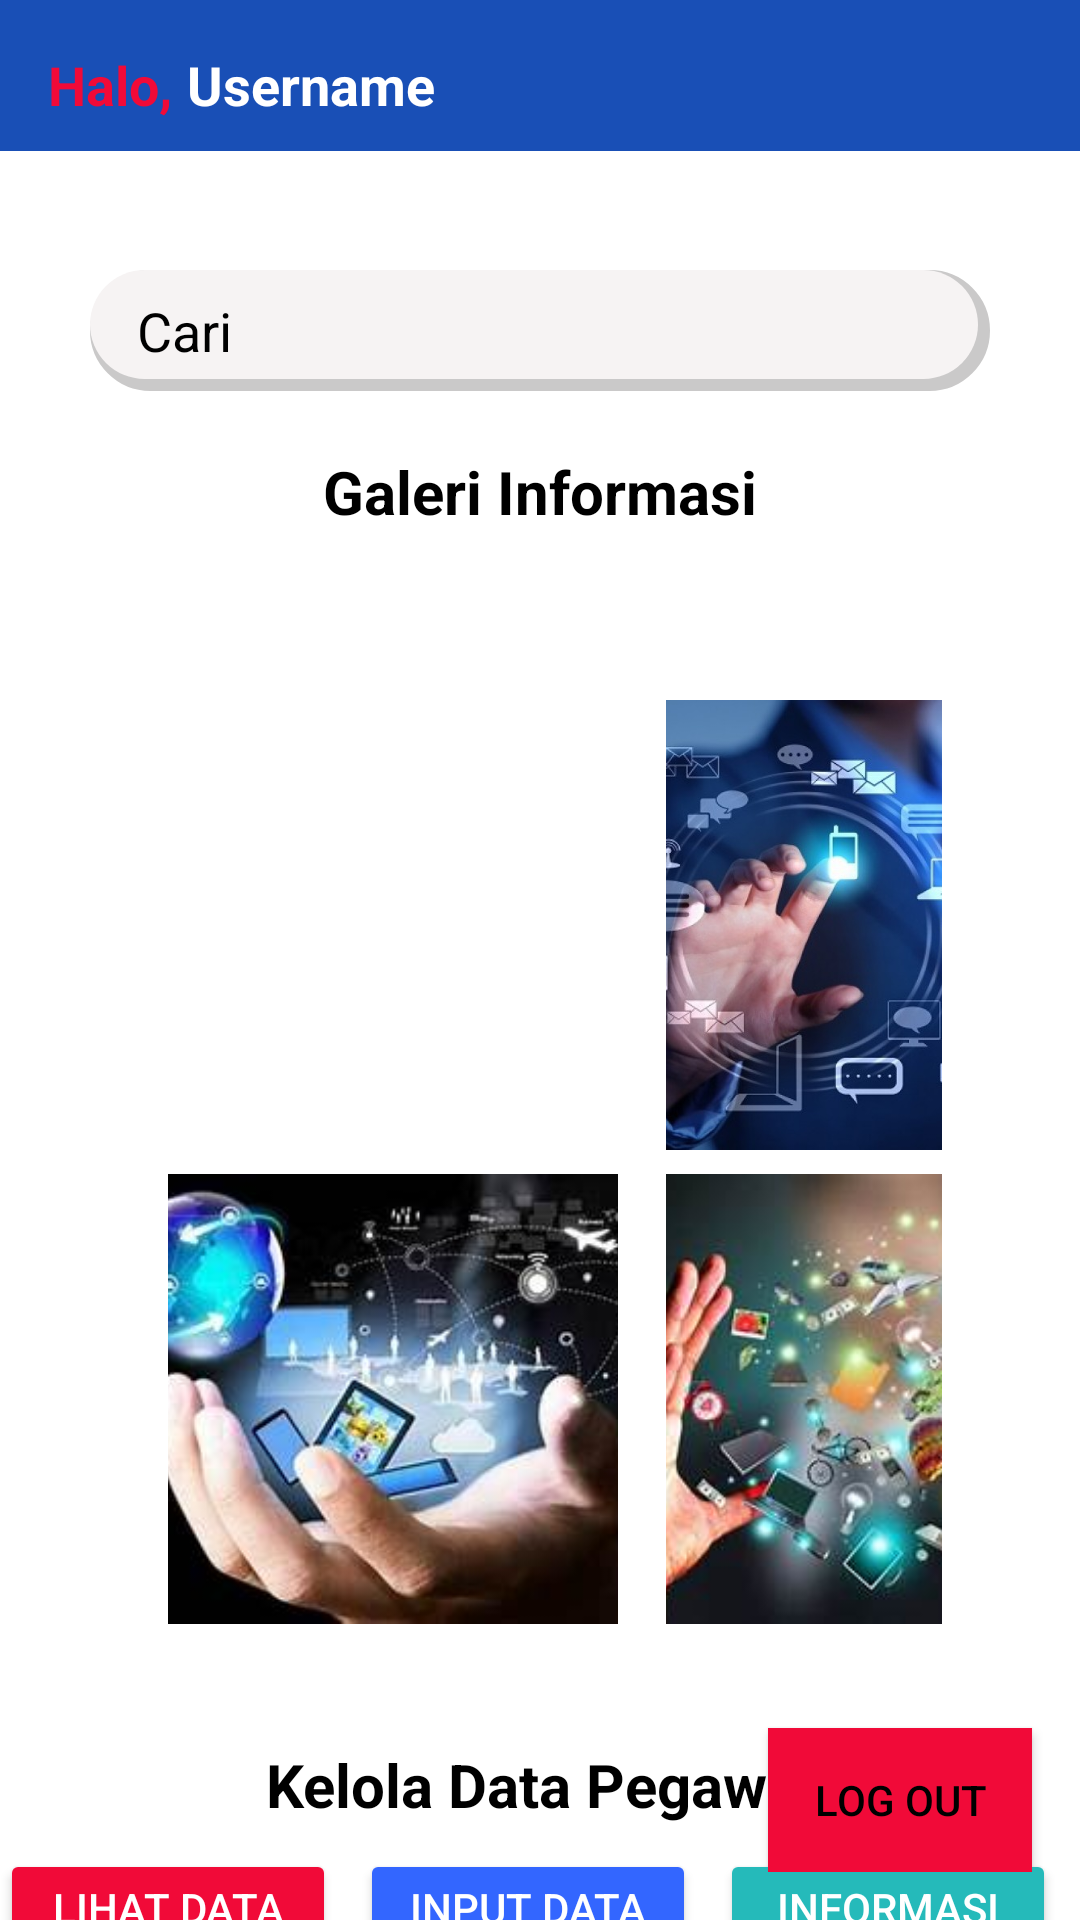

This screen was rendered from an Android layout file. Write that file and the resources it references.
<!-- AndroidManifest.xml: application theme Theme.MyKominfo -->
<!-- res/layout/activity_main.xml -->
<?xml version="1.0" encoding="utf-8"?>
<androidx.constraintlayout.widget.ConstraintLayout xmlns:android="http://schemas.android.com/apk/res/android"
    xmlns:app="http://schemas.android.com/apk/res-auto"
    xmlns:tools="http://schemas.android.com/tools"
    android:id="@+id/main"
    android:layout_width="match_parent"
    android:layout_height="match_parent"
    android:background="@color/white"
    tools:context=".MainActivity">
    <LinearLayout
        android:layout_width="match_parent"
        android:layout_height="wrap_content"
        android:background="@color/old_blue"
        tools:ignore="MissingConstraints">
        <TextView
            android:id="@+id/halo"
            android:layout_width="wrap_content"
            android:layout_height="wrap_content"
            android:text="@string/halo"
            android:textSize="18sp"
            android:textStyle="bold"
            android:textColor="@color/red"
            android:layout_marginStart="16dp"
            android:layout_marginTop="16dp"
            android:layout_marginBottom="10dp"/>

        <TextView
            android:id="@+id/textViewUsername"
            android:layout_width="wrap_content"
            android:layout_height="wrap_content"
            android:text="@string/username"
            android:textSize="18sp"
            android:textColor="@android:color/white"
            android:textStyle="bold"
            android:layout_marginStart="5dp"
            android:layout_marginTop="16dp" />
    </LinearLayout>
    
    <EditText
        android:id="@+id/editTextSearch"
        android:layout_width="0dp"
        android:layout_height="wrap_content"
        android:layout_marginStart="30dp"
        android:layout_marginTop="90dp"
        android:layout_marginEnd="30dp"
        android:background="@drawable/rounded_edittext_bg"
        android:drawablePadding="8dp"
        android:drawableStart="@drawable/rounded_edittext_bg"
        android:hint="@string/cari"
        android:imeOptions="actionSearch"
        android:inputType="text"
        android:padding="8dp"
        android:singleLine="true"
        android:textColor="@color/black"
        android:textColorHint="@color/black"
        app:layout_constraintEnd_toEndOf="parent"
        app:layout_constraintStart_toStartOf="parent"
        app:layout_constraintTop_toTopOf="parent" />

    
    <TextView
        android:id="@+id/textViewGalleryInfo"
        android:layout_width="wrap_content"
        android:layout_height="wrap_content"
        android:layout_marginTop="20dp"
        android:text="@string/galeri_informasi"
        android:textColor="@android:color/black"
        android:textSize="20sp"
        android:textStyle="bold"
        app:layout_constraintEnd_toEndOf="parent"
        app:layout_constraintStart_toStartOf="parent"
        app:layout_constraintTop_toBottomOf="@id/editTextSearch" />

    
    <GridLayout
        android:id="@+id/gridLayout"
        android:layout_width="0dp"
        android:layout_height="wrap_content"
        android:layout_marginTop="40dp"
        android:alignmentMode="alignMargins"
        android:columnCount="2"
        android:rowCount="3"
        android:layout_marginStart="40dp"
        android:layout_marginEnd="30dp"
        app:layout_constraintEnd_toEndOf="parent"
        app:layout_constraintStart_toStartOf="parent"
        app:layout_constraintTop_toBottomOf="@id/textViewGalleryInfo"
        android:padding="16dp">

        
        <ImageView
            android:id="@+id/imageView1"
            android:layout_width="150dp"
            android:layout_height="150dp"
            android:layout_column="0"
            android:layout_marginBottom="8dp"
            android:layout_marginEnd="8dp"
            android:layout_row="0"
            android:scaleType="centerCrop"
            android:src="@drawable/kesehatan" />

        
        <ImageView
            android:id="@+id/imageView2"
            android:layout_width="145dp"
            android:layout_height="150dp"
            android:layout_row="0"
            android:layout_column="1"
            android:layout_marginStart="8dp"
            android:layout_marginBottom="8dp"
            android:scaleType="centerCrop"
            android:src="@drawable/gambarx" />

        
        <ImageView
            android:id="@+id/imageView3"
            android:layout_width="150dp"
            android:layout_height="150dp"
            android:layout_column="0"
            android:layout_marginBottom="8dp"
            android:layout_marginEnd="8dp"
            android:layout_row="1"
            android:scaleType="centerCrop"
            android:src="@drawable/gambary" />

        
        <ImageView
            android:id="@+id/imageView4"
            android:layout_width="143dp"
            android:layout_height="150dp"
            android:layout_row="1"
            android:layout_column="1"
            android:layout_marginStart="8dp"
            android:layout_marginBottom="8dp"
            android:contentDescription="TODO"
            android:scaleType="centerCrop"
            android:src="@drawable/th" />
    </GridLayout>

    
    <TextView
        android:id="@+id/textViewKelolaDataPegawai"
        android:layout_width="wrap_content"
        android:layout_height="wrap_content"
        android:layout_marginTop="16dp"
        android:text="@string/kelola_data_pegawai"
        android:textColor="@android:color/black"
        android:textSize="20sp"
        android:textStyle="bold"
        app:layout_constraintEnd_toEndOf="parent"
        app:layout_constraintStart_toStartOf="parent"
        app:layout_constraintTop_toBottomOf="@id/gridLayout" />

    
    <Button
        android:id="@+id/buttonLihatDataPegawai"
        android:layout_width="0dp"
        android:layout_height="wrap_content"
        android:layout_marginTop="8dp"
        android:layout_marginEnd="8dp"
        android:backgroundTint="@color/red"
        android:drawablePadding="8dp"
        android:drawableStart="@drawable/baseline_contacts_24"
        android:paddingStart="5dp"
        android:paddingEnd="5dp"
        android:text="@string/lihat_data_pegawai"
        android:textColor="@color/white"
        app:layout_constraintEnd_toStartOf="@id/buttonInputPegawai"
        app:layout_constraintStart_toStartOf="parent"
        app:layout_constraintTop_toBottomOf="@id/textViewKelolaDataPegawai" />

    
    <Button
        android:id="@+id/buttonInputPegawai"
        android:layout_width="0dp"
        android:layout_height="wrap_content"
        android:layout_marginTop="8dp"
        android:layout_marginEnd="8dp"
        android:backgroundTint="@color/blueKominfo"
        android:drawablePadding="8dp"
        android:drawableStart="@drawable/baseline_add_24"
        android:paddingStart="5dp"
        android:paddingEnd="5dp"
        android:text="@string/input_data_pegawai"
        android:textColor="@color/white"
        app:layout_constraintEnd_toStartOf="@id/buttonInformasi"
        app:layout_constraintStart_toEndOf="@id/buttonLihatDataPegawai"
        app:layout_constraintTop_toBottomOf="@id/textViewKelolaDataPegawai" />

    
    <Button
        android:id="@+id/buttonInformasi"
        android:layout_width="0dp"
        android:layout_height="wrap_content"
        android:layout_marginTop="8dp"
        android:layout_marginEnd="8dp"
        android:backgroundTint="@color/cyan"
        android:drawablePadding="8dp"
        android:drawableStart="@drawable/baseline_contact_support_24"
        android:paddingStart="5dp"
        android:paddingEnd="5dp"
        android:text="@string/informasi_aplikasi"
        android:textColor="@color/white"
        app:layout_constraintEnd_toEndOf="parent"
        app:layout_constraintStart_toEndOf="@id/buttonInputPegawai"
        app:layout_constraintTop_toBottomOf="@id/textViewKelolaDataPegawai" />

    
    <Button
        android:id="@+id/logoutButton"
        android:layout_width="wrap_content"
        android:layout_height="wrap_content"
        android:layout_marginEnd="16dp"
        android:layout_marginBottom="16dp"
        android:background="@color/red"
        android:text="@string/log_out"
        android:layout_marginTop="50dp"
        android:textColor="@android:color/black"
        app:layout_constraintBottom_toBottomOf="parent"
        app:layout_constraintEnd_toEndOf="parent" />

</androidx.constraintlayout.widget.ConstraintLayout>
<!-- resources referenced by this layout -->
<resources>
  <color name="black">#FF000000</color>
  <color name="blueKominfo">#3366FF</color>
  <color name="cyan">#25BABA</color>
  <color name="old_blue">#194FB6</color>
  <color name="red">#F10A38</color>
  <color name="white">#FFFFFFFF</color>
  <!-- drawable gambarx: jpg bitmap (drawable, 67092 bytes) -->
  <!-- drawable gambary: jpeg bitmap (drawable, 13432 bytes) -->
  <!-- drawable rounded_edittext_bg (drawable) -->
  <?xml version="1.0" encoding="utf-8"?>
  <layer-list xmlns:android="http://schemas.android.com/apk/res/android">
      
      <item>
          <shape android:shape="rectangle">
              <solid android:color="@android:color/transparent" />
              <corners android:radius="20dp" />
              <stroke android:color="@color/black_shadow" android:width="5dp" />
          </shape>
      </item>
      
      <item android:bottom="4dp" android:right="4dp">
          <shape android:shape="rectangle">
              <solid android:color="@color/white_shadow" />
              <corners android:radius="20dp" />
          </shape>
      </item>
  </layer-list>
  <!-- drawable th: jpeg bitmap (drawable, 13820 bytes) -->
  <string name="cari">Cari</string>
  <string name="galeri_informasi">Galeri Informasi</string>
  <string name="halo">Halo,</string>
  <string name="informasi_aplikasi">Informasi Aplikasi</string>
  <string name="input_data_pegawai">Input Data Pegawai</string>
  <string name="kelola_data_pegawai">Kelola Data Pegawai</string>
  <string name="lihat_data_pegawai">Lihat Data Pegawai</string>
  <string name="log_out">Log Out</string>
  <string name="username">Username</string>
  <style name="Theme.MyKominfo" parent="Base.Theme.MyKominfo" />
  <color name="black_shadow">#CAC9C9</color>
  <color name="white_shadow">#F6F3F3</color>
  <style name="Base.Theme.MyKominfo" parent="Theme.MaterialComponents.DayNight.NoActionBar">
          
          
      </style>
</resources>
